Image classification data set "Avocado Augmneted_Dataset" (javapa2022/Software-enfermedades-de-hojas-de-paltas on GitHub). Class labels (2): disease, healthy.

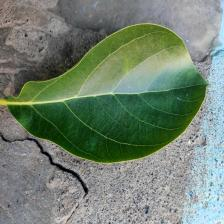
Label: healthy

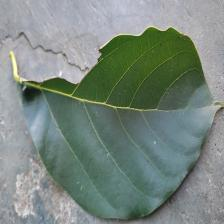
Label: disease

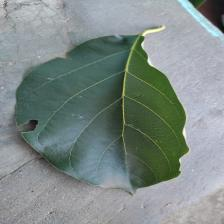
Label: disease

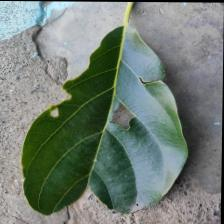
Label: disease

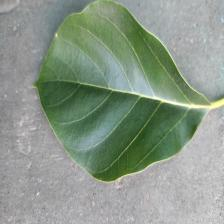
Label: healthy

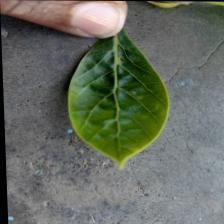
Label: healthy
